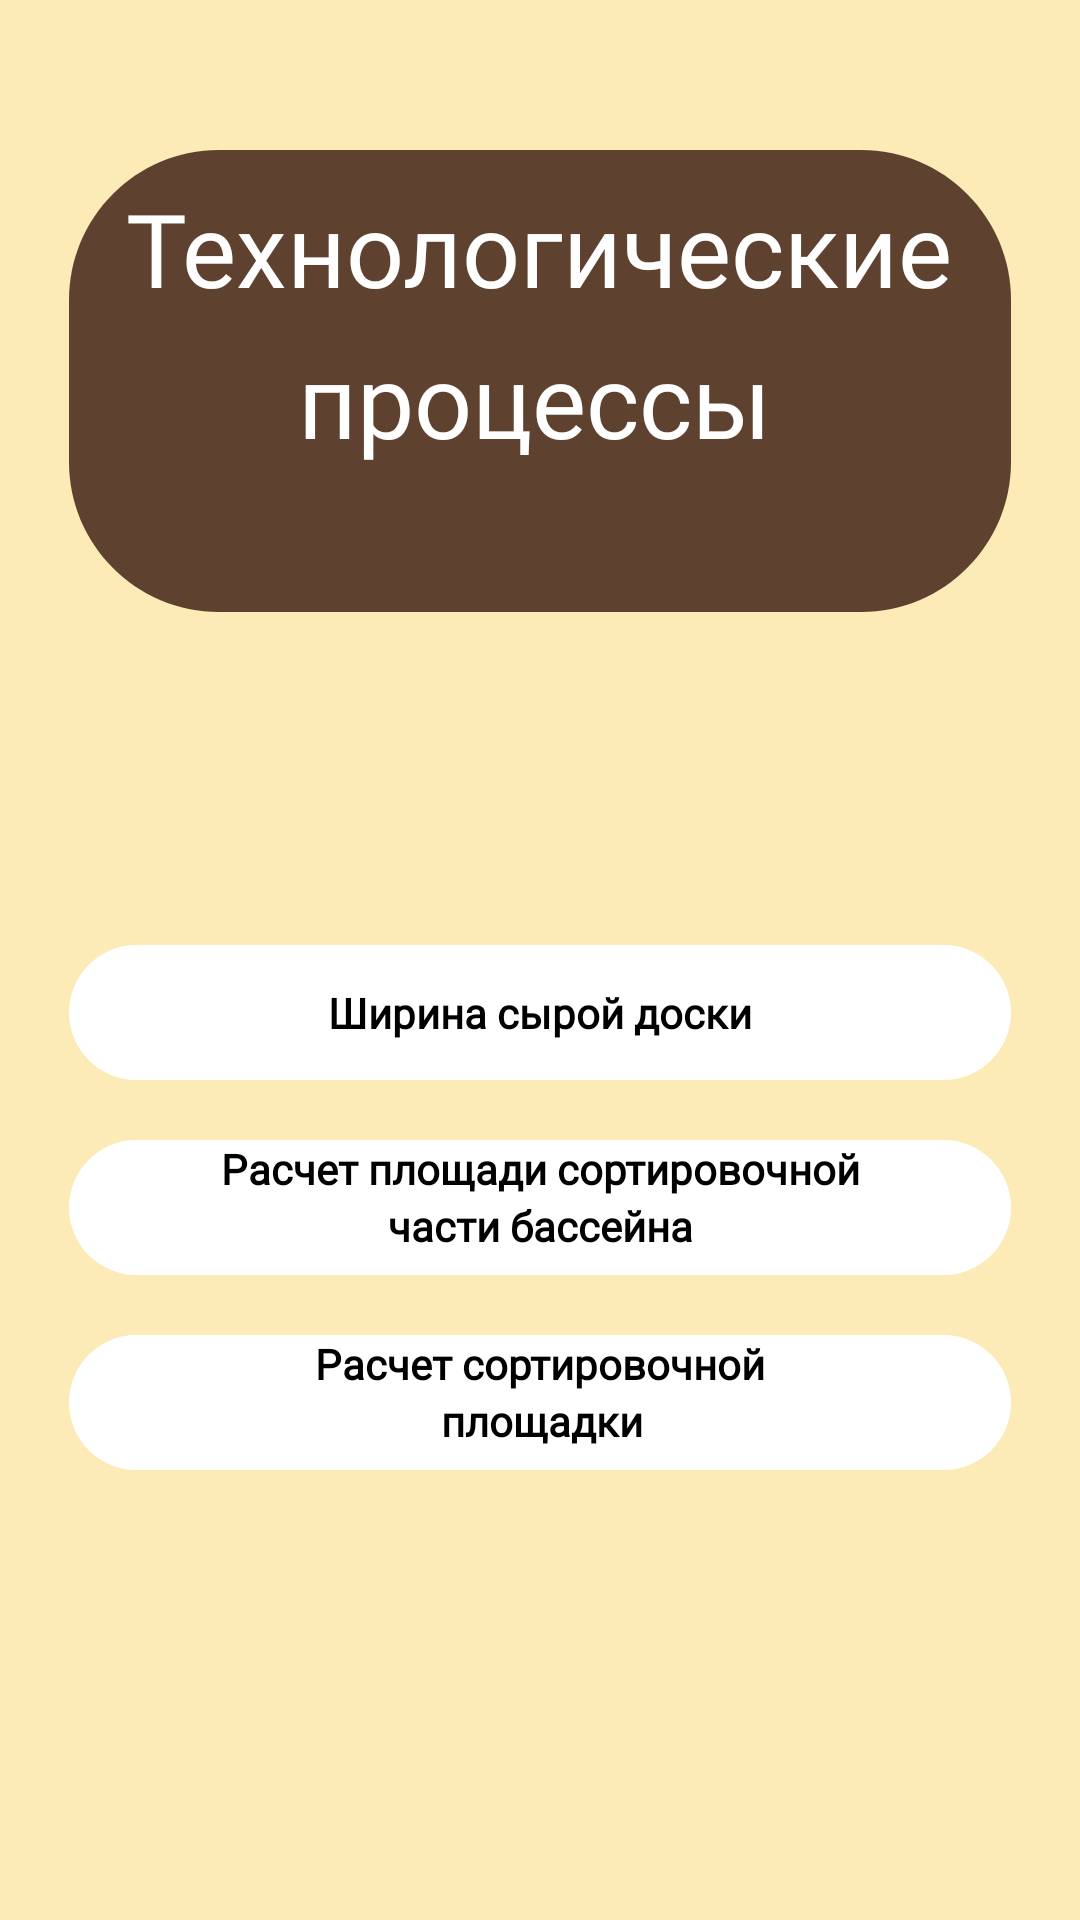

The Android layout XML behind this screen, and the referenced resources:
<!-- AndroidManifest.xml: application theme Theme.MiP -->
<!-- res/layout/activity_tehnol_pro.xml -->
<?xml version="1.0" encoding="utf-8"?>
<androidx.constraintlayout.widget.ConstraintLayout xmlns:android="http://schemas.android.com/apk/res/android"
    xmlns:app="http://schemas.android.com/apk/res-auto"
    xmlns:tools="http://schemas.android.com/tools"
    android:layout_width="match_parent"
    android:layout_height="match_parent"
    android:background="@color/forest"
    tools:context=".TehnolPro">

    <ImageView
        android:id="@+id/imageView6"
        android:layout_width="wrap_content"
        android:layout_height="wrap_content"
        android:layout_marginTop="50dp"
        android:contentDescription="@string/app_name"
        app:layout_constraintEnd_toEndOf="parent"
        app:layout_constraintStart_toStartOf="parent"
        app:layout_constraintTop_toTopOf="parent"
        app:srcCompat="@drawable/icon" />

    <ImageButton
        android:id="@+id/imageButton6"
        android:layout_width="wrap_content"
        android:layout_height="wrap_content"
        android:backgroundTint="@color/forest"
        android:contentDescription="@string/app_name"
        android:onClick="newTehnolPro1_1Activity"
        app:layout_constraintBottom_toTopOf="@+id/imageButton7"
        app:layout_constraintEnd_toEndOf="parent"
        app:layout_constraintHorizontal_bias="0.506"
        app:layout_constraintStart_toStartOf="parent"
        app:srcCompat="@drawable/klik" />

    <ImageButton
        android:id="@+id/imageButton7"
        android:layout_width="wrap_content"
        android:layout_height="wrap_content"
        android:backgroundTint="@color/forest"
        android:contentDescription="@string/app_name"
        android:onClick="newTehnolPro1_2Activity"
        app:layout_constraintBottom_toTopOf="@+id/imageButton14"
        app:layout_constraintEnd_toEndOf="parent"
        app:layout_constraintHorizontal_bias="0.506"
        app:layout_constraintStart_toStartOf="parent"
        app:srcCompat="@drawable/klik" />

    <ImageButton
        android:id="@+id/imageButton14"
        android:layout_width="wrap_content"
        android:layout_height="wrap_content"
        android:layout_marginBottom="140dp"
        android:backgroundTint="@color/forest"
        android:contentDescription="@string/app_name"
        android:onClick="newTehnolPro1_3Activity"
        app:layout_constraintBottom_toBottomOf="parent"
        app:layout_constraintEnd_toEndOf="parent"
        app:layout_constraintHorizontal_bias="0.506"
        app:layout_constraintStart_toStartOf="parent"
        app:srcCompat="@drawable/klik" />

    <TextView
        android:id="@+id/textView28"
        android:layout_width="wrap_content"
        android:layout_height="wrap_content"
        android:fontFamily="@font/ubuntu_light"
        android:text="@string/Klik2_1"
        android:textColor="@color/black"
        android:textStyle="bold"
        app:layout_constraintBottom_toBottomOf="@+id/imageButton6"
        app:layout_constraintEnd_toEndOf="@+id/imageButton6"
        app:layout_constraintStart_toStartOf="@+id/imageButton6"
        app:layout_constraintTop_toTopOf="@+id/imageButton6" />

    <TextView
        android:id="@+id/textView29"
        android:layout_width="wrap_content"
        android:layout_height="wrap_content"
        android:layout_marginTop="10dp"
        android:fontFamily="@font/ubuntu_light"
        android:text="@string/Klik2_2"
        android:textColor="@color/black"
        android:textStyle="bold"
        app:layout_constraintEnd_toEndOf="@+id/imageButton7"
        app:layout_constraintStart_toStartOf="@+id/imageButton7"
        app:layout_constraintTop_toBottomOf="@+id/imageButton6" />

    <TextView
        android:id="@+id/textView30"
        android:layout_width="wrap_content"
        android:layout_height="wrap_content"
        android:fontFamily="@font/ubuntu_light"
        android:text="@string/Klik2_2_2"
        android:textColor="@color/black"
        android:textStyle="bold"
        app:layout_constraintEnd_toEndOf="@+id/imageButton7"
        app:layout_constraintStart_toStartOf="@+id/imageButton7"
        app:layout_constraintTop_toBottomOf="@+id/textView29" />

    <TextView
        android:id="@+id/textView25"
        android:layout_width="wrap_content"
        android:layout_height="wrap_content"
        android:layout_marginTop="10dp"
        android:fontFamily="@font/ubuntu_light"
        android:text="@string/Klik2_3_1"
        android:textColor="@color/black"
        android:textStyle="bold"
        app:layout_constraintEnd_toEndOf="@+id/imageButton14"
        app:layout_constraintStart_toStartOf="@+id/imageButton14"
        app:layout_constraintTop_toBottomOf="@+id/imageButton7" />

    <TextView
        android:id="@+id/textView31"
        android:layout_width="wrap_content"
        android:layout_height="wrap_content"
        android:fontFamily="@font/ubuntu_light"
        android:text="@string/Klik2_3_2"
        android:textColor="@color/black"
        android:textStyle="bold"
        app:layout_constraintEnd_toEndOf="@+id/imageButton14"
        app:layout_constraintHorizontal_bias="0.502"
        app:layout_constraintStart_toStartOf="@+id/imageButton14"
        app:layout_constraintTop_toBottomOf="@+id/textView25" />

    <TextView
        android:id="@+id/textView20"
        android:layout_width="wrap_content"
        android:layout_height="wrap_content"
        android:layout_marginTop="5dp"
        android:fontFamily="@font/ubuntu_light"
        android:text="@string/Klik2.2_0"
        android:textColor="@color/white"
        android:textSize="34sp"
        app:layout_constraintEnd_toEndOf="@+id/imageView6"
        app:layout_constraintHorizontal_bias="0.489"
        app:layout_constraintStart_toStartOf="@+id/imageView6"
        app:layout_constraintTop_toBottomOf="@+id/textView27" />

    <TextView
        android:id="@+id/textView27"
        android:layout_width="wrap_content"
        android:layout_height="wrap_content"
        android:layout_marginTop="10dp"
        android:fontFamily="@font/ubuntu_light"
        android:text="@string/Klik2_0"
        android:textColor="@color/white"
        android:textSize="34sp"
        app:layout_constraintEnd_toEndOf="@+id/imageView6"
        app:layout_constraintHorizontal_bias="0.495"
        app:layout_constraintStart_toStartOf="@+id/imageView6"
        app:layout_constraintTop_toTopOf="@+id/imageView6" />
</androidx.constraintlayout.widget.ConstraintLayout>
<!-- resources referenced by this layout -->
<resources>
  <color name="black">#FF000000</color>
  <color name="forest"> #FCEBB6</color>
  <color name="white">#FFFFFFFF</color>
  <!-- drawable icon (drawable) -->
  <vector xmlns:android="http://schemas.android.com/apk/res/android"
      android:width="314dp"
      android:height="154dp"
      android:viewportWidth="314"
      android:viewportHeight="154">
    <path
        android:pathData="M0,50C0,22.386 22.386,0 50,0H264C291.614,0 314,22.386 314,50V104C314,131.614 291.614,154 264,154H50C22.386,154 0,131.614 0,104V50Z"
        android:fillColor="#5E412F"/>
  </vector>
  <!-- drawable klik (drawable) -->
  <vector xmlns:android="http://schemas.android.com/apk/res/android"
      android:width="314dp"
      android:height="45dp"
      android:viewportWidth="314"
      android:viewportHeight="45">
    <path
        android:pathData="M0,22.5C0,10.074 10.074,0 22.5,0H291.5C303.926,0 314,10.074 314,22.5C314,34.926 303.926,45 291.5,45H22.5C10.074,45 0,34.926 0,22.5Z"
        android:fillColor="#ffffff"/>
  </vector>
  <string name="Klik2.2_0">процессы</string>
  <string name="Klik2_0">Технологические</string>
  <string name="Klik2_1">Ширина сырой доски</string>
  <string name="Klik2_2">Расчет площади сортировочной </string>
  <string name="Klik2_2_2">части бассейна</string>
  <string name="Klik2_3_1">Расчет сортировочной</string>
  <string name="Klik2_3_2">площадки</string>
  <string name="app_name">MiP</string>
  <style name="Theme.MiP" parent="Theme.MaterialComponents.DayNight.NoActionBar">
          
          <item name="colorPrimary">@color/purple_500</item>
          <item name="colorPrimaryVariant">@color/purple_700</item>
          <item name="colorOnPrimary">@color/forest</item>
          
          <item name="colorSecondary">@color/teal_200</item>
          <item name="colorSecondaryVariant">@color/teal_700</item>
          <item name="colorOnSecondary">@color/black</item>
          
          <item name="android:statusBarColor" tools:targetApi="l">?attr/colorPrimaryVariant</item>
          
          <item name="windowNoTitle">true</item>
          <item name="android:windowFullscreen">true</item>
      </style>
  <color name="purple_500">#FF6200EE</color>
  <color name="purple_700">#FF3700B3</color>
  <color name="teal_200">#FF03DAC5</color>
  <color name="teal_700">#FF018786</color>
</resources>
